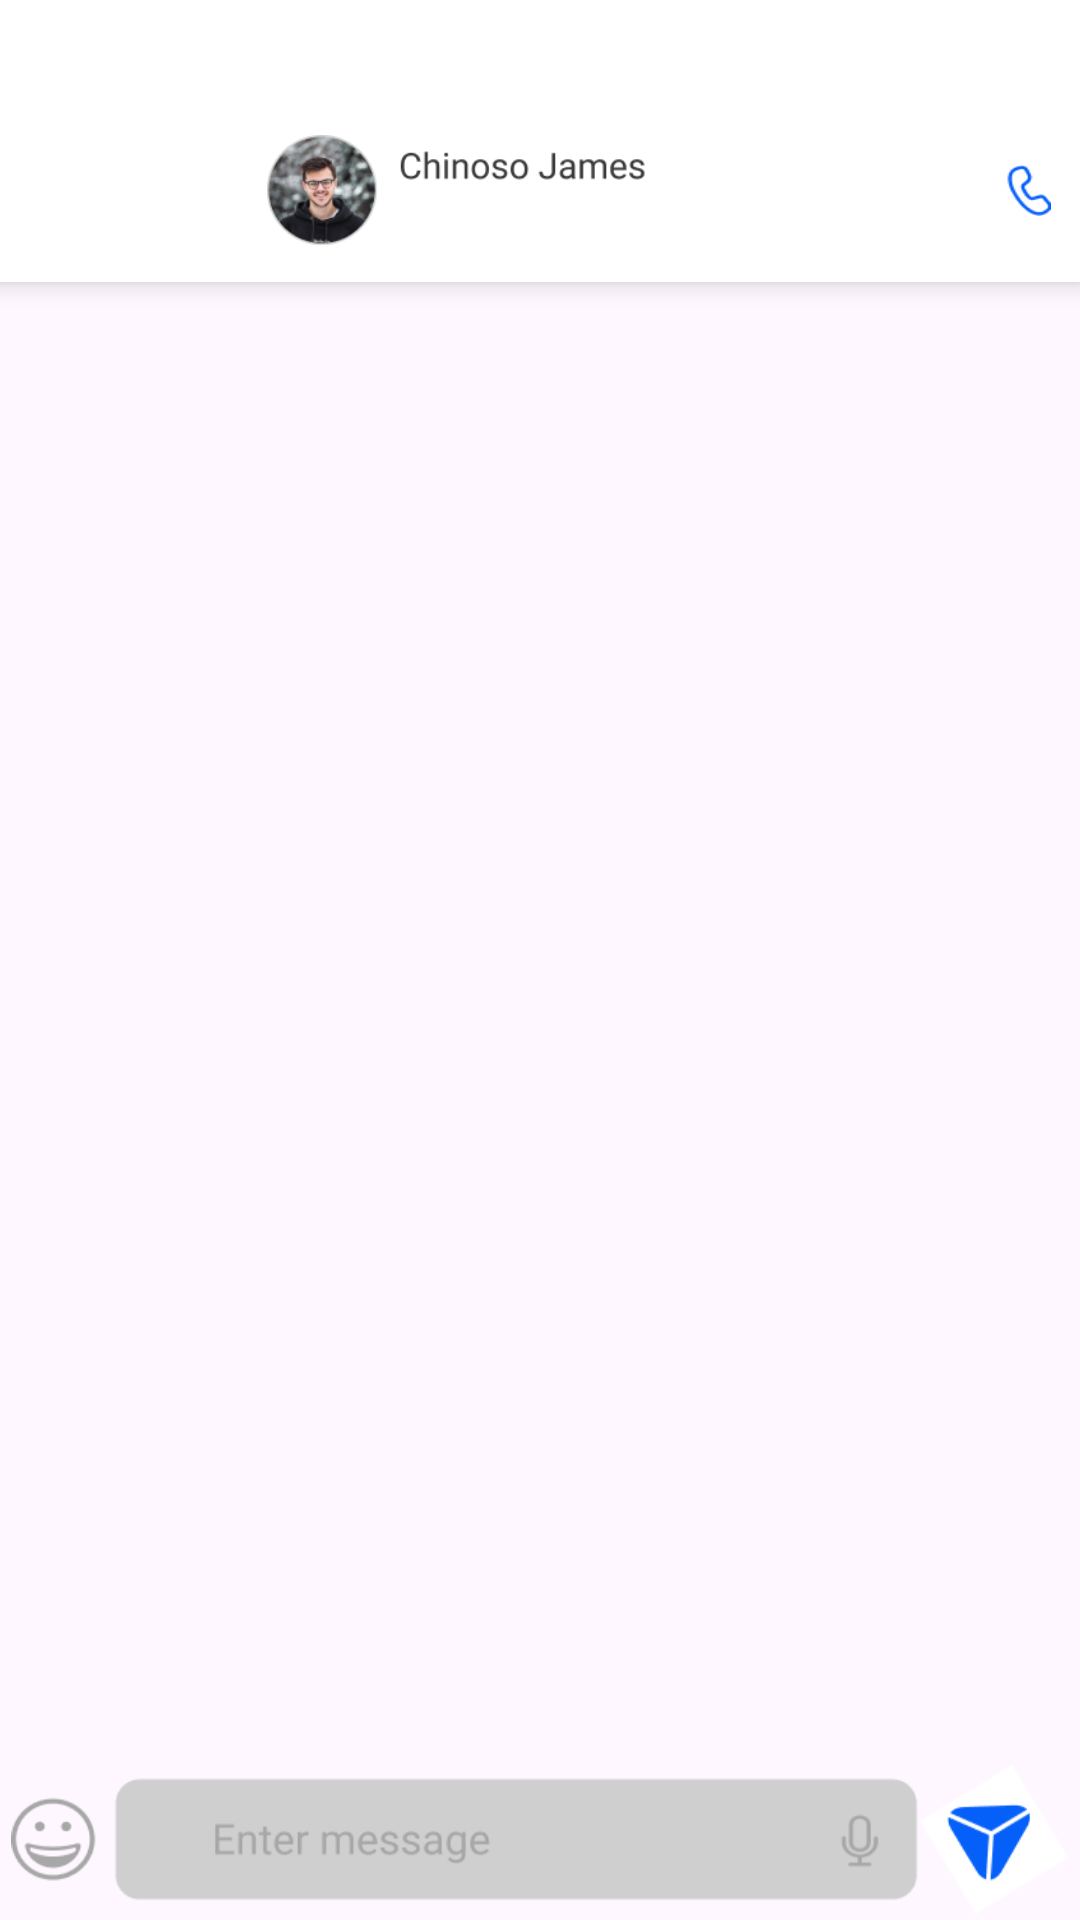

Produce the Android XML layout that renders to this screen, including the resource entries it uses.
<!-- AndroidManifest.xml: application theme Theme.Session5 -->
<!-- res/layout/activity_chat_rider.xml -->
<?xml version="1.0" encoding="utf-8"?>
<androidx.constraintlayout.widget.ConstraintLayout xmlns:android="http://schemas.android.com/apk/res/android"
    xmlns:app="http://schemas.android.com/apk/res-auto"
    xmlns:tools="http://schemas.android.com/tools"
    android:id="@+id/main"
    android:layout_width="match_parent"
    android:layout_height="match_parent"
    tools:context=".ChatRider">

    <RelativeLayout
        android:id="@+id/frame_56"
        android:layout_width="412dp"
        android:layout_height="94dp"
        android:layout_alignParentStart="true"
        android:layout_alignParentTop="true"
        android:background="#FFFFFF"
        android:elevation="5dp"
        app:layout_constraintBottom_toBottomOf="parent"
        app:layout_constraintEnd_toEndOf="parent"
        app:layout_constraintHorizontal_bias="1.0"
        app:layout_constraintStart_toStartOf="parent"
        app:layout_constraintTop_toTopOf="parent"
        app:layout_constraintVertical_bias="0.0">

        <RelativeLayout
            android:id="@+id/top"
            android:layout_width="411dp"
            android:layout_height="43dp"
            android:layout_alignParentStart="true"
            android:layout_alignParentTop="true"
            android:layout_alignParentEnd="true"
            android:layout_alignParentBottom="true"
            android:layout_marginStart="0dp"
            android:layout_marginTop="45dp"
            android:layout_marginEnd="0dp"
            android:layout_marginBottom="12dp">

            <Button
                android:id="@+id/btnBack"
                android:layout_width="39dp"
                android:layout_height="31dp"
                android:layout_alignParentStart="true"
                android:layout_alignParentTop="true"
                android:layout_alignParentEnd="true"
                android:layout_alignParentBottom="true"
                android:layout_marginStart="7dp"
                android:layout_marginTop="7dp"
                android:layout_marginEnd="377dp"
                android:layout_marginBottom="7dp"
                android:backgroundTint="#00FFFFFF"
                app:icon="@drawable/img_4"
                app:iconGravity="textEnd"
                app:iconSize="23sp"
                app:iconTint="#0560FA"
                app:layout_constraintEnd_toEndOf="parent"
                app:layout_constraintStart_toStartOf="parent"
                app:layout_constraintTop_toTopOf="parent" />

            <ImageView
                android:id="@+id/imageView4"
                android:layout_width="238dp"
                android:layout_height="wrap_content"
                android:layout_alignParentStart="true"
                android:layout_alignParentTop="true"
                android:layout_alignParentEnd="true"
                android:layout_alignParentBottom="true"
                android:layout_marginStart="118dp"
                android:layout_marginTop="0dp"
                android:layout_marginEnd="122dp"
                android:layout_marginBottom="0dp"
                android:importantForAccessibility="no"
                app:srcCompat="@drawable/chat2photo" />

            <ImageButton
                android:id="@+id/imgTel"
                android:layout_width="wrap_content"
                android:layout_height="wrap_content"
                android:layout_alignParentStart="true"
                android:layout_alignParentTop="true"
                android:layout_alignParentEnd="true"
                android:layout_alignParentBottom="true"
                android:layout_marginStart="387dp"
                android:layout_marginTop="10dp"
                android:layout_marginEnd="10dp"
                android:layout_marginBottom="10dp"
                android:background="@drawable/telefon"
                android:importantForAccessibility="no" />


        </RelativeLayout>
    </RelativeLayout>

    <ImageView
        android:id="@+id/imageView9"
        android:layout_width="wrap_content"
        android:layout_height="50dp"
        app:layout_constraintBottom_toBottomOf="parent"
        app:layout_constraintEnd_toEndOf="parent"
        app:layout_constraintHorizontal_bias="0.0"
        app:layout_constraintStart_toStartOf="parent"
        app:layout_constraintTop_toTopOf="parent"
        app:layout_constraintVertical_bias="0.997"
        app:srcCompat="@drawable/message" />
</androidx.constraintlayout.widget.ConstraintLayout>
<!-- resources referenced by this layout -->
<resources>
  <!-- drawable chat2photo: png bitmap (drawable, 20151 bytes) -->
  <!-- drawable img_4: png bitmap (drawable, 777 bytes) -->
  <!-- drawable message: png bitmap (drawable, 6957 bytes) -->
  <!-- drawable telefon: png bitmap (drawable, 665 bytes) -->
  <style name="Theme.Session5" parent="Base.Theme.Session5" />
  <style name="Base.Theme.Session5" parent="Theme.Material3.DayNight.NoActionBar">
          
          
      </style>
</resources>
